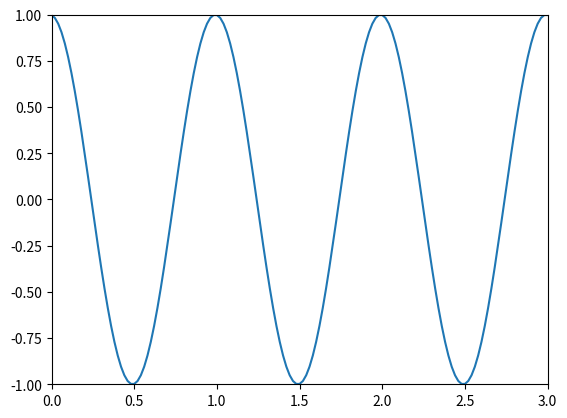

Python code for this plot: (Note: this script raises an exception after producing the figure.)
# -*- coding: utf-8 -*-
"""
Animation with Matplotlib

Author : Julien VILLEMEJANE
Laboratoire d Enseignement Experimental - Institut d Optique Graduate School
Created on Mon Jan 31 20:39:05 2023

@author: julien.villemejane
@see: https://courspython.com/animation-matplotlib.html
"""
import numpy as np
import matplotlib.pyplot as plt
import matplotlib.animation as animation

k = 2*np.pi
w = 2*np.pi
dt = 0.01

xmin = 0
xmax = 3
nbx = 151

x = np.linspace(xmin, xmax, nbx)

fig = plt.figure() # initialise la figure
line, = plt.plot([], []) 
plt.xlim(xmin, xmax)
plt.ylim(-1, 1)

def animate(i): 
    t = i * dt
    y = np.cos(k*x - w*t)
    line.set_data(x, y)
    return line,
 
anim = animation.FuncAnimation(fig, animate, frames=100,
                              interval=1, blit=True, repeat=False)
plt.show()


## Saving animation
# Gif format
f = r"animation.gif" 
writergif = animation.PillowWriter(fps=30) 
anim.save(f, writer=writergif)

# MP4 format - required ffmpeg
# ffmpeg installer from https://github.com/BtbN/FFmpeg-Builds/releases
import matplotlib as mpl 
mpl.rcParams['animation.ffmpeg_path'] = r'D:\\Logiciels\\ffmpeg\\bin\\ffmpeg.exe'

f = r"animation.mp4" 
writervideo = animation.FFMpegWriter(fps=60) 
anim.save(f, writer=writervideo)